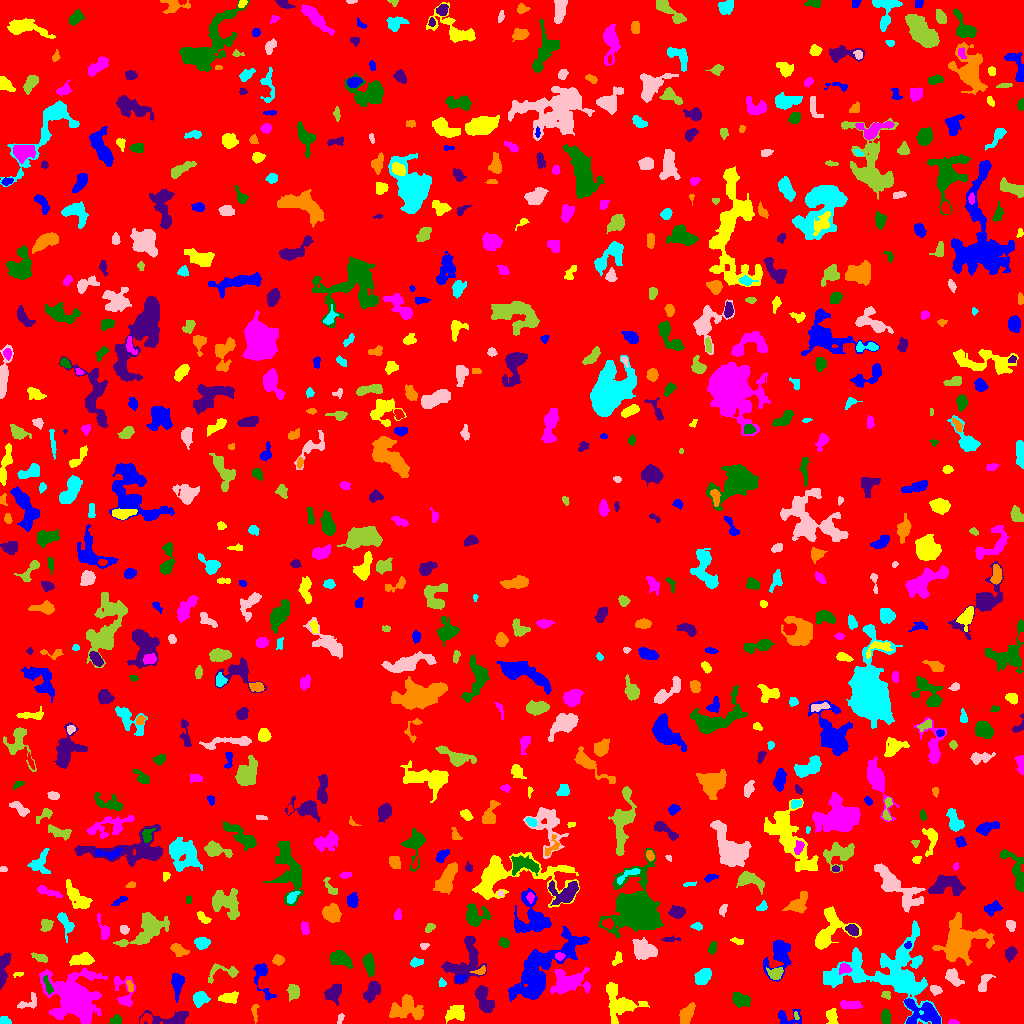

Source data for this figure (header and first rows):
ID, X, Y, A, B, theta, total_flux, mu_max, mu_median, mu_mean, R_fwhm, R_e, R10, R90, x_start, x_end, y_start, y_end, area, greylevel
0, 504, 504.8, 303, 300.2, -0.09507, 1056034, 9.0, 1.0, 1.275, 55.05, 227.2, 86.35, 378.2, 0, 1023, 0, 1023, 828475, 1.275
1, 923.9, 10.29, 9.813, 5.961, -0.2533, 1436, 8.0, 2.0, 2.645, 7.136, 6.628, 2.646, 10.72, 904, 940, 0, 25, 543, 7.645
2, 456.4, 10.89, 4.445, 3.642, 0.2438, 804.0, 8.0, 3.0, 3.141, 5.47, 4.687, 1.784, 7.611, 445, 464, 0, 18, 256, 6.141
3, 953.2, 1.012, 2.165, 0.9685, -0.08483, 86.0, 6.0, 1.0, 1.792, 2.111, 1.693, 0.5642, 2.877, 948, 959, 0, 4, 48, 5.792
4, 115.7, 3.191, 2.966, 2.197, 0.5001, 236.0, 4.0, 2.0, 2.433, 4.72, 3.141, 1.262, 4.754, 109, 121, 0, 9, 97, 5.433
5, 171.6, 4.368, 11.22, 3.424, 0.03383, 1196, 13.0, 2.0, 3.457, 3.989, 5.015, 1.784, 9.045, 139, 188, 0, 13, 346, 6.457
6, 254.6, 11.88, 4.662, 1.572, -1.529, 145.0, 4.0, 1.0, 1.593, 3.568, 2.932, 0.9772, 4.787, 251, 259, 0, 19, 91, 4.593
7, 4.108, 2.76, 2.701, 1.915, -0.1762, 333.0, 7.0, 4.0, 4.061, 3.827, 2.877, 1.128, 4.37, 0, 11, 0, 7, 82, 7.061
8, 340.3, 5.013, 2.756, 1.335, 1.247, 155.0, 5.0, 3.0, 2.627, 3.09, 2.459, 0.9772, 3.742, 337, 344, 0, 10, 59, 5.627
9, 795.9, 7.679, 2.139, 1.077, -1.307, 81.0, 4.0, 2.0, 2.132, 2.877, 1.871, 0.7979, 2.985, 794, 799, 4, 12, 38, 7.132
10, 224.1, 9.835, 2.53, 1.759, 0.1659, 170.0, 5.0, 2.0, 2.024, 3.09, 2.706, 0.9772, 4.297, 218, 230, 6, 14, 84, 7.024
11, 786.8, 5.834, 6.917, 3.936, -0.1132, 403.0, 6.0, 2.0, 1.985, 4.029, 4.184, 1.493, 7.047, 778, 801, 0, 14, 203, 4.985
12, 831.7, 7.468, 3.788, 2.577, -1.306, 427.0, 7.0, 2.0, 2.791, 3.909, 3.785, 1.382, 6.024, 826, 838, 0, 15, 153, 5.791
13, 850.2, 18.8, 5.486, 1.919, -0.06325, 415.0, 5.0, 2.0, 2.427, 4.951, 4.029, 1.596, 6.232, 840, 862, 15, 23, 171, 5.427
14, 885.5, 5.974, 3.56, 2.149, -1.514, 499.0, 8.0, 3.0, 3.642, 4.618, 3.523, 1.382, 5.557, 881, 891, 0, 15, 137, 7.642
15, 484.4, 22.65, 7.638, 3.272, -1.183, 997.0, 8.0, 3.0, 2.932, 5.917, 5.642, 2.111, 8.992, 475, 494, 11, 38, 340, 5.932
16, 686.1, 8.184, 5.322, 2.728, 1.089, 904.0, 9.0, 4.0, 3.814, 5.202, 4.754, 1.871, 7.378, 679, 695, 0, 21, 237, 6.814
17, 200, 24.98, 3.924, 3.326, 0.8824, 685.0, 7.0, 3.0, 3.477, 5.528, 4.478, 1.871, 6.933, 193, 210, 16, 32, 197, 7.477
18, 28.82, 20.78, 5.935, 3.168, 0.518, 271.0, 3.0, 2.0, 1.694, 5.293, 4.068, 1.693, 6.308, 17, 36, 15, 31, 160, 4.694
19, 296.7, 31.5, 2.386, 0.7307, -0.0, 36.0, 2.0, 0.0, 0.2143, 2.877, 1.596, 0.5642, 2.646, 286, 299, 22, 39, 168, 4.214
20, 581.1, 13.94, 9.364, 3.587, -0.9455, 1783, 10.0, 4.0, 4.205, 7.878, 6.457, 2.585, 9.869, 567, 594, 0, 28, 424, 8.205
21, 262.2, 47.16, 10.92, 3.734, -1.323, 609.0, 8.0, 2.0, 2.1, 3.827, 4.983, 1.784, 8.406, 253, 276, 23, 60, 290, 6.1
22, 619.6, 20.75, 10.04, 7.4, -0.8233, 1650, 6.0, 2.0, 2.546, 9.491, 7.632, 2.932, 12.24, 606, 649, 0, 41, 648, 5.546
23, 124.4, 29.19, 9.16, 4.648, -1.398, 706.0, 9.0, 2.0, 2.285, 3.742, 4.583, 1.693, 8.593, 114, 135, 17, 47, 309, 5.285
24, 741.1, 23.15, 4.131, 2.978, -0.3513, 671.0, 8.0, 2.0, 2.996, 4.82, 4.26, 1.693, 7.069, 732, 750, 16, 31, 224, 5.996
25, 371.5, 31.85, 5.798, 3.146, 1.086, 823.0, 6.0, 3.0, 3.279, 7.399, 5.323, 2.034, 8.117, 363, 380, 21, 42, 251, 5.279
26, 406, 14.55, 8.663, 5.503, 0.01442, 1435, 6.0, 3.0, 2.723, 9.39, 7.269, 2.985, 11.07, 389, 423, 4, 29, 527, 5.723
27, 890.8, 49.09, 26.16, 15.16, -0.06529, 12279, 22.0, 4.0, 4.732, 8.482, 13.98, 4.478, 24.92, 823, 941, 0, 103, 2595, 6.732
28, 935.7, 33.4, 2.743, 2.063, -0.3049, 336.0, 10.0, 3.0, 3.327, 2.877, 2.932, 0.9772, 4.853, 930, 942, 28, 38, 101, 7.327
29, 886.3, 28.21, 2.353, 2.008, -0.5216, 109.0, 3.0, 2.0, 1.603, 3.385, 2.706, 0.9772, 4.184, 881, 890, 24, 32, 68, 5.603
30, 953.9, 25.74, 3.998, 1.917, 0.3491, 188.0, 4.0, 1.0, 1.664, 4.146, 2.985, 1.128, 4.951, 944, 960, 21, 31, 113, 6.664
31, 176.9, 39.94, 5.996, 2.595, 1.554, 733.0, 7.0, 3.0, 3.106, 5.382, 4.583, 1.784, 7.378, 171, 184, 21, 50, 236, 7.106
32, 228.6, 25.91, 4.889, 2.413, 0.1206, 485.0, 5.0, 3.0, 2.636, 5.499, 4.297, 1.693, 6.604, 218, 238, 20, 32, 184, 7.636
33, 566.4, 40.53, 9.789, 5.877, 0.1961, 2075, 12.0, 3.0, 3.32, 5.614, 6.956, 2.394, 11.95, 550, 590, 29, 56, 625, 6.32
34, 47.81, 37.74, 5.26, 1.411, -1.235, 231.0, 5.0, 2.0, 2.179, 3.613, 3.192, 1.128, 4.918, 43, 53, 29, 48, 106, 10.18
35, 333.3, 31.12, 4.764, 3.324, 0.9285, 612.0, 5.0, 2.0, 2.529, 5.89, 4.82, 1.954, 7.527, 324, 341, 18, 40, 242, 5.529
36, 130, 36.93, 3.194, 1.586, -1.283, 104.0, 2.0, 1.0, 1.465, 4.687, 2.821, 1.262, 4.297, 126, 133, 32, 43, 71, 6.465
37, 441.7, 40.43, 2.192, 1.768, -1.306, 103.0, 4.0, 2.0, 1.746, 3.29, 2.459, 0.9772, 3.827, 438, 446, 37, 46, 59, 4.746
38, 983.9, 41.22, 5.881, 2.479, 1.09, 245.0, 3.0, 1.0, 1.494, 4.951, 4.297, 1.693, 6.604, 978, 995, 32, 49, 164, 4.494
39, 224.4, 51.36, 9.693, 3.933, 0.1115, 511.0, 7.0, 2.0, 2.291, 3.478, 4.297, 1.493, 7.247, 208, 238, 40, 60, 223, 7.291
40, 236.1, 64.05, 25.72, 10.33, 0.9596, 2991, 9.0, 2.0, 2.393, 6.979, 9.997, 3.568, 17.16, 191, 260, 5, 100, 1250, 5.393
41, 460, 44.91, 2.572, 1.84, 0.4338, 160.0, 4.0, 2.0, 2.222, 4.107, 2.706, 0.9772, 4.146, 456, 466, 41, 49, 72, 7.222
42, 18.28, 49.38, 2.857, 1.159, 0.1928, 103.0, 4.0, 2.0, 2.239, 3.29, 2.185, 0.7979, 3.29, 13, 23, 46, 51, 46, 5.239
43, 74.56, 25.52, 11.12, 9.032, -0.6858, 17949, 56.0, 5.0, 9.527, 7.378, 9.236, 3.338, 19.42, 39, 107, 0, 55, 1884, 11.53
44, 369, 60.16, 4.944, 2.153, -1.403, 635.0, 8.0, 3.0, 3.009, 5.293, 4.107, 1.596, 6.482, 363, 374, 47, 70, 211, 7.009
45, 466.5, 65.66, 13.42, 8.232, 1.15, 1953, 12.0, 2.0, 2.686, 4.222, 7.569, 2.459, 12.68, 441, 486, 39, 87, 727, 5.686
46, 481.2, 52.71, 2.992, 1.627, 0.3928, 177.0, 6.0, 2.0, 2.185, 2.821, 2.326, 0.7979, 3.989, 470, 485, 49, 58, 81, 8.185
47, 702.6, 46.66, 4.46, 2.992, 0.7661, 833.0, 7.0, 4.0, 3.606, 6.103, 4.72, 1.871, 7.247, 694, 711, 39, 55, 231, 6.606
48, 953.2, 46.03, 4.964, 2.706, -0.8249, 732.0, 8.0, 3.0, 3.571, 5.585, 4.442, 1.693, 6.979, 945, 964, 37, 55, 205, 7.571
49, 775.8, 49.87, 3.178, 2.701, 0.4097, 470.0, 8.0, 2.0, 2.919, 4.26, 3.478, 1.262, 5.726, 766, 783, 44, 56, 161, 7.919
50, 391.4, 62.44, 4.291, 2.193, -0.02302, 217.0, 3.0, 2.0, 1.722, 5.109, 3.949, 1.493, 5.726, 384, 399, 57, 66, 126, 4.722
51, 540.8, 52.92, 22.01, 7.979, 0.8135, 9342, 17.0, 4.0, 5.311, 9.885, 11.89, 4.37, 20.56, 508, 589, 22, 97, 1759, 7.311
52, 81.95, 63.88, 5.757, 2.587, 0.1122, 632.0, 6.0, 3.0, 2.58, 6.257, 4.754, 1.871, 7.527, 69, 94, 58, 71, 245, 6.58
53, 844.7, 55.09, 3.033, 2.336, -0.07689, 202.0, 5.0, 2.0, 1.788, 3.038, 3.192, 1.128, 5.171, 839, 852, 49, 60, 113, 7.788
54, 340, 64.67, 5.551, 3.408, -0.3628, 851.0, 6.0, 3.0, 2.934, 7.269, 5.47, 2.257, 8.444, 329, 353, 55, 73, 290, 5.934
55, 1011, 70.57, 2.895, 2.245, 1.096, 263.0, 5.0, 2.0, 1.92, 3.909, 3.192, 1.262, 5.109, 1005, 1017, 61, 77, 137, 5.92
56, 277.2, 63.34, 2.185, 1.939, -0.1896, 89.0, 3.0, 1.0, 0.8318, 2.646, 2.459, 0.7979, 4.107, 272, 284, 58, 69, 107, 4.832
57, 415.8, 60.94, 3.225, 1.937, 0.1438, 224.0, 5.0, 2.0, 2.218, 3.568, 3.141, 1.262, 4.853, 410, 423, 56, 66, 101, 7.218
58, 644.2, 72.73, 5.38, 4.213, -0.4017, 1276, 9.0, 3.0, 3.23, 5.67, 5.67, 2.185, 9.39, 632, 657, 64, 86, 395, 6.23
59, 39.41, 65.82, 4.469, 1.597, -0.3786, 169.0, 3.0, 1.0, 1.47, 4.146, 3.338, 1.262, 5.202, 31, 47, 61, 71, 115, 6.47
... 722 more rows
